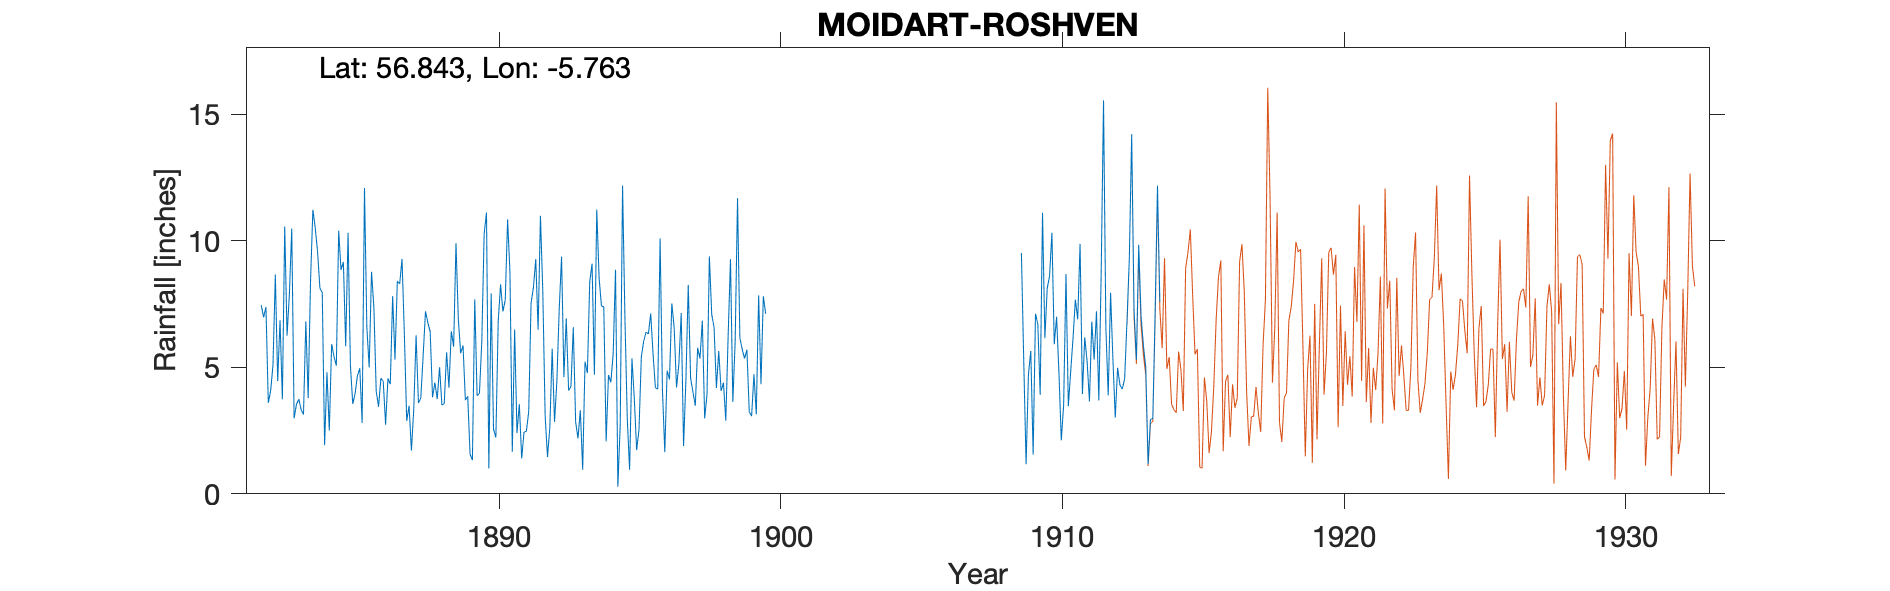

The table this chart was drawn from, first rows:
MOIDART, ROSHVEN, , , , , , , , , , , , , , , , , , , , , , , 
Grid ref, NM706787, Long, -5.763, Lat, 56.84, Elevation, 40, ft, , , , , , , , , , , , , , , 
Station no, , , , , , , , , , , , , , , , , , , , , , , 
, 1880, 1881, 1882, 1883, 1884, 1885, 1886, 1887, 1888, 1889, 1890, 1891, 1892, 1893, 1894, 1895, 1896, 1897, 1898, 1899, 1900, 1901, 1902
January, , , 7.45, 7.91, 9.56, 5.83, 7.37, 9.28, 6.4, 6.89, 11.11, 6.49, 8, 4.24, 8.52, 2.99, 4.19, 1.89, 7.08, 6.15, , , 
February, , , 6.97, 10.48, 8.13, 10.31, 4.05, 6.3, 3.81, 5.55, 1.01, 2.4, 3.09, 6.58, 7.42, 0.95, 4.14, 4.49, 6.58, 5.71, , , 
March, , , 7.38, 2.98, 7.94, 5.08, 3.44, 2.88, 4.39, 5.86, 7.91, 3.54, 1.45, 2.84, 7.38, 5.35, 10.09, 8.25, 4.18, 5.35, , , 
April, , , 3.6, 3.53, 1.92, 3.55, 4.57, 3.48, 3.74, 3.7, 2.55, 1.4, 2.62, 2.19, 2.07, 3.77, 4.1, 4.57, 5.64, 5.69, , , 
May, , , 4.07, 3.74, 4.8, 3.96, 4.44, 1.71, 5, 3.85, 2.23, 2.44, 5.73, 3.3, 4.69, 1.73, 1.65, 4.02, 4.06, 3.24, , , 
June, , , 5.09, 3.32, 2.5, 4.67, 2.73, 3.34, 3.5, 1.57, 6.81, 2.47, 2.84, 0.95, 4.41, 2.53, 4.86, 3.48, 4.39, 3.07, , , 
July, , , 8.66, 3.13, 5.91, 4.96, 4.56, 6.26, 3.57, 1.33, 8.27, 3.24, 4.45, 5.22, 5.53, 5.41, 4.52, 5.77, 2.89, 4.72, , , 
August, , , 4.45, 6.81, 5.43, 2.8, 4.33, 3.59, 5.59, 7.68, 7.2, 7.53, 7.3, 4.77, 8.85, 6.02, 7.52, 5.34, 6.24, 3.14, , , 
September, , , 6.86, 3.78, 5.06, 12.08, 7.81, 3.78, 4.19, 3.87, 7.66, 8.14, 9.37, 8.37, 0.28, 6.39, 6.55, 6.84, 9.27, 7.84, , , 
October, , , 3.73, 8.4, 10.39, 6.6, 5.3, 5.45, 6.42, 3.97, 10.84, 9.27, 4.61, 9.09, 2.73, 6.31, 4.2, 2.98, 3.63, 4.33, , , 
November, , , 10.56, 11.22, 8.84, 4.99, 8.4, 7.21, 5.81, 6.02, 8.77, 6.48, 6.93, 4.71, 12.17, 7.12, 5.12, 3.94, 6.04, 7.8, , , 
December, , , 6.25, 10.51, 9.16, 8.77, 8.29, 6.76, 9.9, 10.26, 1.66, 10.98, 4.08, 11.23, 6.99, 5.51, 7.14, 9.38, 11.68, 7.11, , , 
Total, , , 75.07, 75.81, 79.64, 73.6, 65.29, 60.04, 62.32, 60.55, 76.02, 64.38, 60.47, 63.49, 71.04, 54.08, 64.08, 60.95, 71.68, 64.15, , , 
